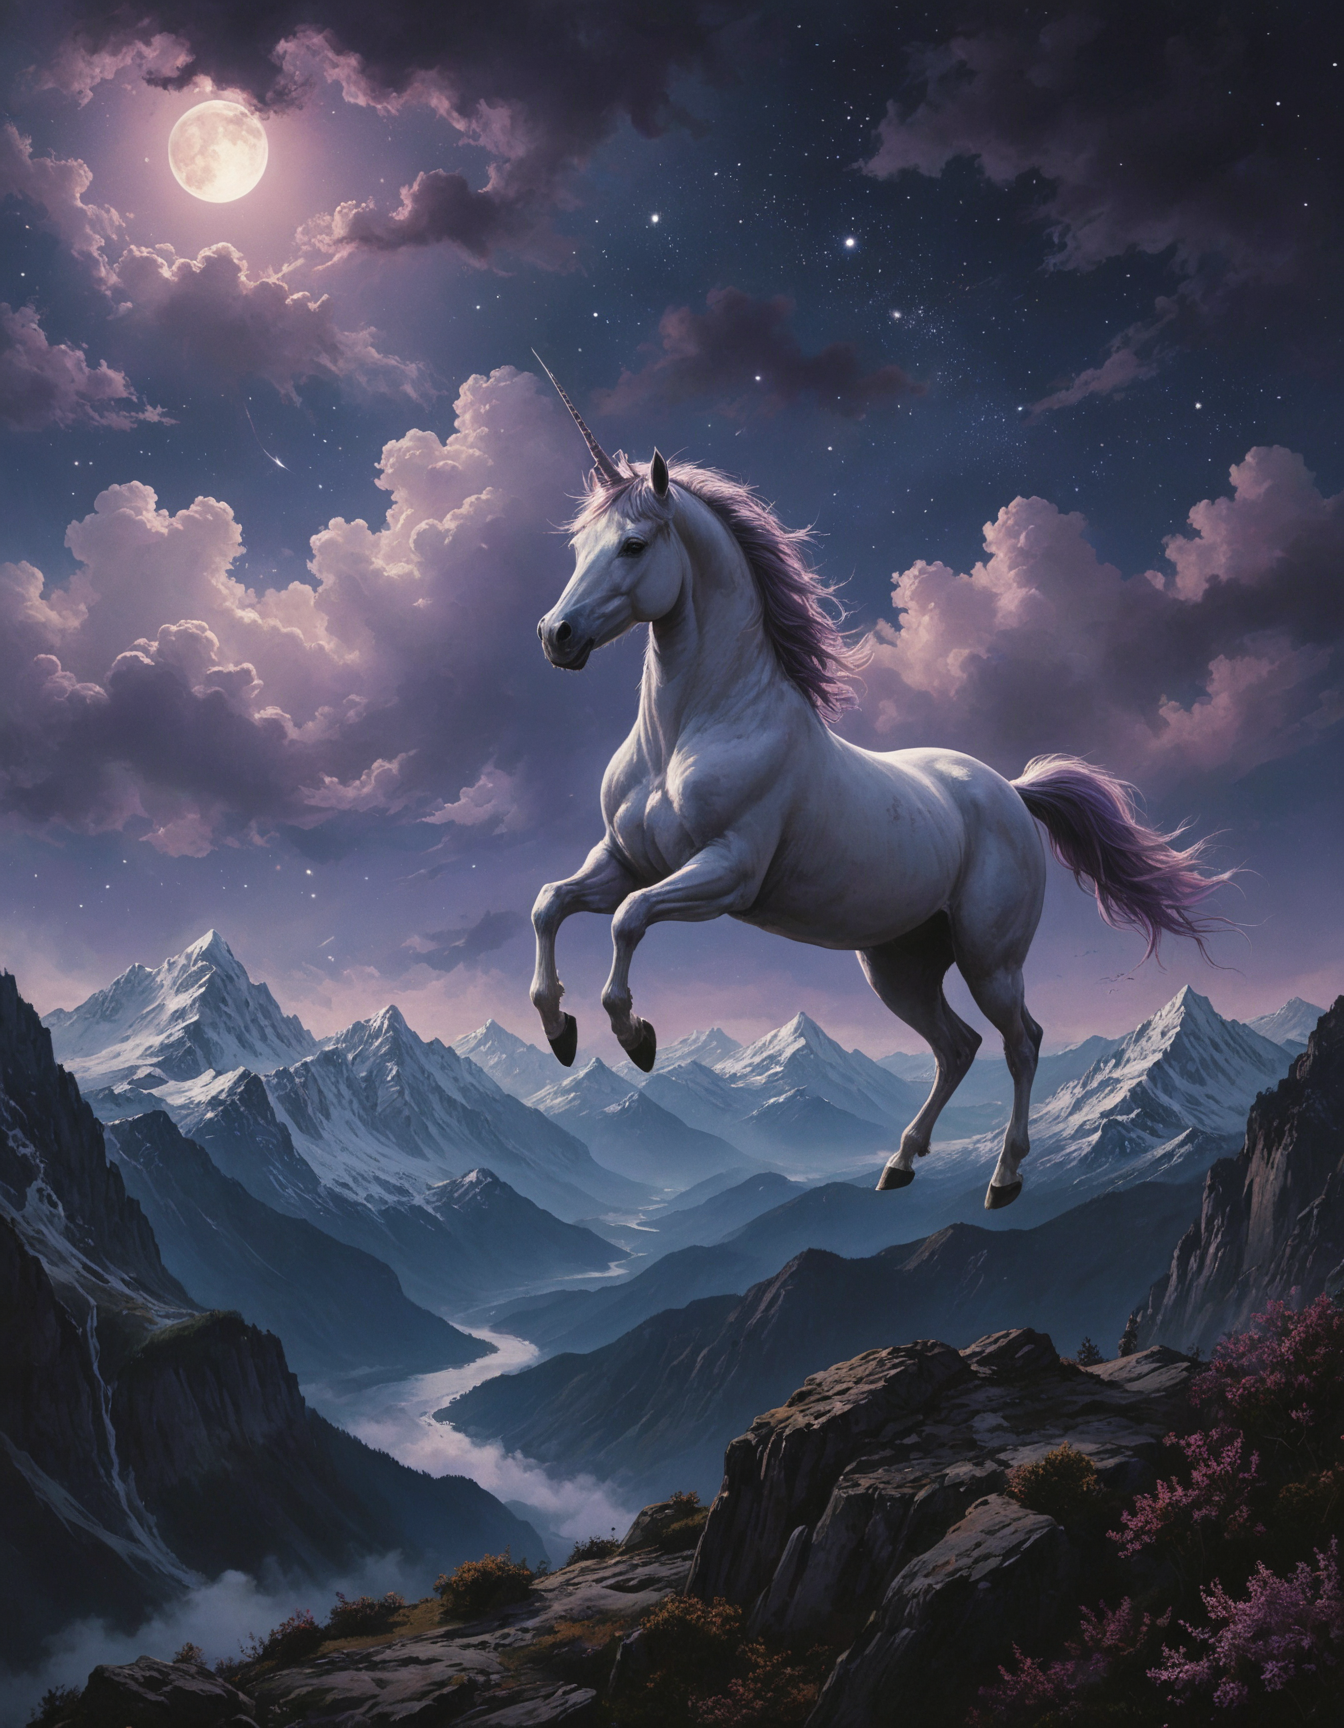
Generation parameters embedded in this image by AUTOMATIC1111 Stable Diffusion web UI or a fork of it (Forge, ...) (PNG 'parameters' text chunk):
[by Buckminster Fuller|by Kawanabe Kyosai], In the depths of the night sky, a lone unicorn soaring above the majestic mountains, its feathers rustling in the wind. The sky is a deep shade of purple, with wispy clouds that seem to glow in the darkness. In the distance, the dark Moody Atmosphere looms large, its shadows a stark contrast to the mighty unicorns. <lora:xl_more_art-full_v1:0.5> <lora:add-detail-xl:0.7> <lora:MJ52:0.4>
Negative prompt: hands, negativeXL_D, unaestheticXL_Alb2, nude, naked, nsfw, nipple, nipples, topless, logo, text, signature, watermark, hands, negativeXL_D, unaestheticXL_Alb2, nude, naked, nsfw, nipple, nipples, topless, logo, text, signature, watermark
Steps: 8, Sampler: DPM++ SDE, CFG scale: 1.1, Seed: 100794682, Size: 896x1152, Model hash: 4496b36d48, Model: dreamshaperXL_v21TurboDPMSDE, VAE hash: 63aeecb90f, VAE: sdxl_vae.safetensors, Denoising strength: 0.3, Clip skip: 2, Hires upscale: 1.5, Hires steps: 4, Hires upscaler: 4x-UltraSharp, Lora hashes: "xl_more_art-full_v1: fe3b4816be83, add-detail-xl: 9c783c8ce46c, MJ52: 000c96b6bd08", TI hashes: "negativeXL_D: fff5d51ab655, unaestheticXL_Alb2: 6c1c4cfa35e9, negativeXL_D: fff5d51ab655, unaestheticXL_Alb2: 6c1c4cfa35e9, negativeXL_D: fff5d51ab655, unaestheticXL_Alb2: 6c1c4cfa35e9, negativeXL_D: fff5d51ab655, unaestheticXL_Alb2: 6c1c4cfa35e9", Version: f0.0.17v1.8.0rc-latest-276-g29be1da7, Hashes: {"vae": "63aeecb90f", "embed:negativeXL_D": "fff5d51ab6", "embed:unaestheticXL_Alb2": "6c1c4cfa35", "lora:xl_more_art-full_v1": "15e31fe2b6", "lora:add-detail-xl": "0d9bd1b873", "lora:MJ52": "e526855052", "model": "4496b36d48"}